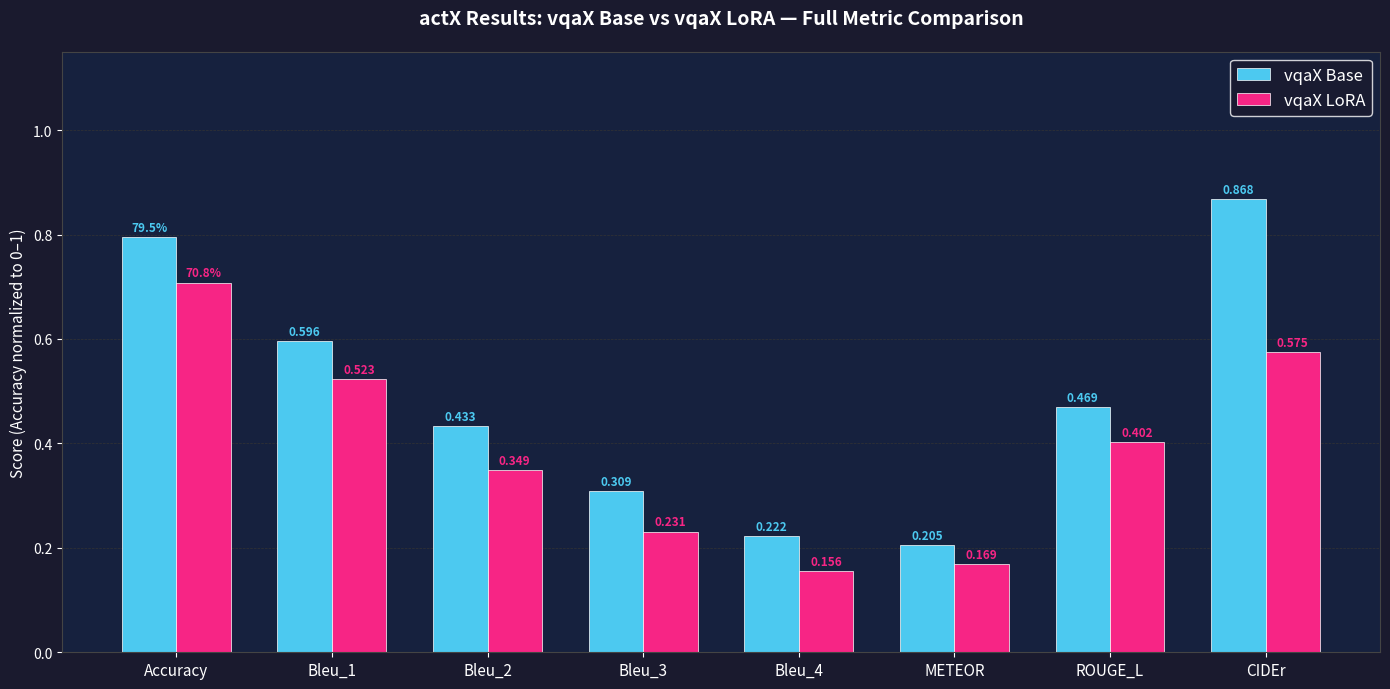
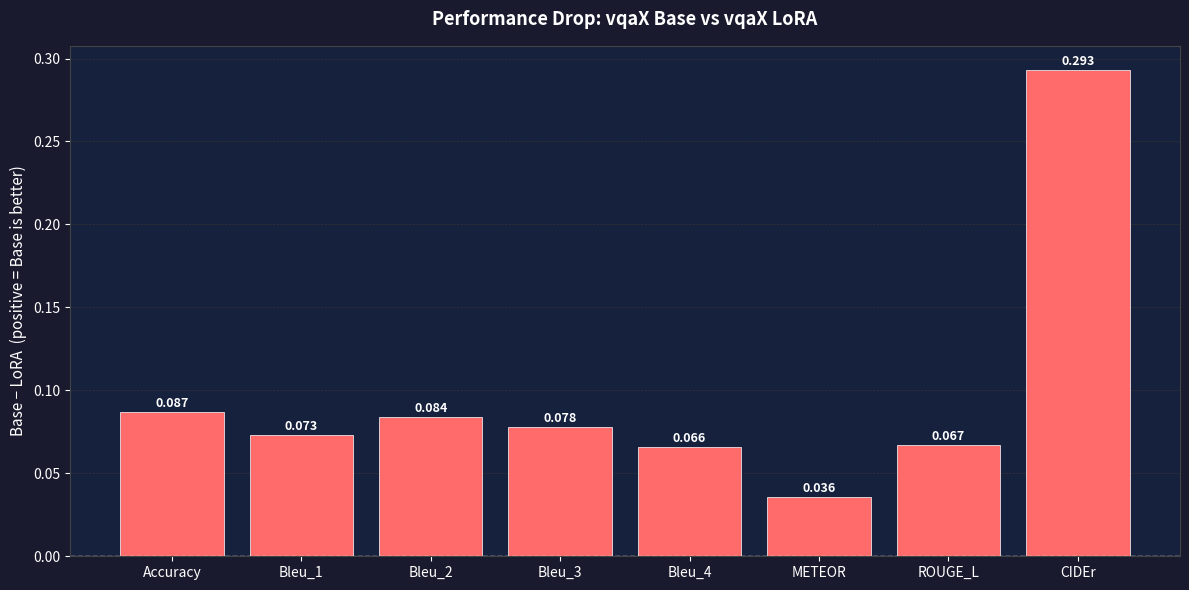
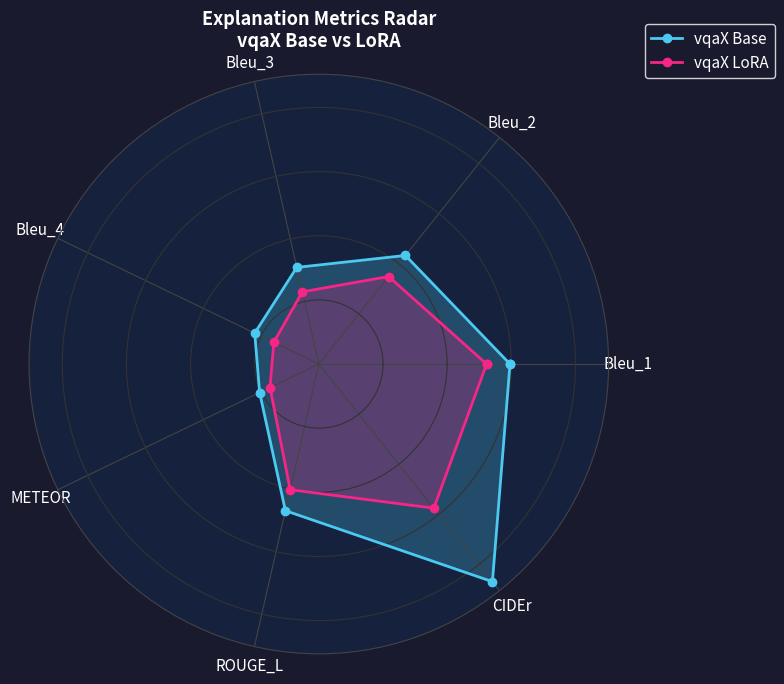

The script that saved these images, in order:
import matplotlib
matplotlib.use('Agg')  # ← Fix: saves to file without needing a display
import matplotlib.pyplot as plt
import numpy as np

# ─────────────────────────────────────────────
# YOUR RESULTS — edit these values as needed
# ─────────────────────────────────────────────
metrics = ['Accuracy', 'Bleu_1', 'Bleu_2', 'Bleu_3', 'Bleu_4', 'METEOR', 'ROUGE_L', 'CIDEr']
vqax_base = [79.5, 0.596, 0.433, 0.309, 0.222, 0.205, 0.469, 0.868]
vqax_lora = [70.8, 0.523, 0.349, 0.231, 0.156, 0.169, 0.402, 0.575]

# Normalize Accuracy (%) to 0–1 scale for fair comparison
base_norm = [v / 100 if i == 0 else v for i, v in enumerate(vqax_base)]
lora_norm = [v / 100 if i == 0 else v for i, v in enumerate(vqax_lora)]


# ─────────────────────────────────────────────
# CHART 1: Grouped Bar Chart
# ─────────────────────────────────────────────
def plot_grouped_bar():
    x = np.arange(len(metrics))
    width = 0.35

    fig, ax = plt.subplots(figsize=(14, 7))
    fig.patch.set_facecolor('#1a1a2e')
    ax.set_facecolor('#16213e')

    bars1 = ax.bar(x - width / 2, base_norm, width,
                   label='vqaX Base', color='#4CC9F0', edgecolor='white', linewidth=0.5)
    bars2 = ax.bar(x + width / 2, lora_norm, width,
                   label='vqaX LoRA', color='#F72585', edgecolor='white', linewidth=0.5)

    # Value labels on bars
    for bar, val in zip(bars1, vqax_base):
        label = f'{val}%' if val > 1 else f'{val:.3f}'
        ax.text(bar.get_x() + bar.get_width() / 2, bar.get_height() + 0.012,
                label, ha='center', fontsize=8.5, color='#4CC9F0', fontweight='bold')

    for bar, val in zip(bars2, vqax_lora):
        label = f'{val}%' if val > 1 else f'{val:.3f}'
        ax.text(bar.get_x() + bar.get_width() / 2, bar.get_height() + 0.012,
                label, ha='center', fontsize=8.5, color='#F72585', fontweight='bold')

    ax.set_xticks(x)
    ax.set_xticklabels(metrics, fontsize=11, color='white')
    ax.set_ylabel('Score (Accuracy normalized to 0–1)', fontsize=11, color='white')
    ax.set_title('actX Results: vqaX Base vs vqaX LoRA — Full Metric Comparison',
                 fontsize=14, color='white', fontweight='bold', pad=20)
    ax.legend(fontsize=12, facecolor='#1a1a2e', edgecolor='white', labelcolor='white')
    ax.tick_params(colors='white')
    ax.set_ylim(0, 1.15)
    for spine in ax.spines.values():
        spine.set_edgecolor('#444')
    ax.yaxis.grid(True, color='#333', linestyle='--', linewidth=0.5)
    ax.set_axisbelow(True)

    plt.tight_layout()
    plt.savefig('grouped_bar_comparison.png', dpi=150, bbox_inches='tight')
    plt.close()  # ← Fix: close after saving
    print("✅ Chart 1 saved: grouped_bar_comparison.png")


# ─────────────────────────────────────────────
# CHART 2: Performance Drop Bar Chart
# ─────────────────────────────────────────────
def plot_performance_drop():
    diff = [b - l for b, l in zip(base_norm, lora_norm)]

    fig, ax = plt.subplots(figsize=(12, 6))
    fig.patch.set_facecolor('#1a1a2e')
    ax.set_facecolor('#16213e')

    colors = ['#FF6B6B' if d > 0 else '#4CC9F0' for d in diff]
    bars = ax.bar(metrics, diff, color=colors, edgecolor='white', linewidth=0.5)

    for bar, d in zip(bars, diff):
        ax.text(bar.get_x() + bar.get_width() / 2,
                bar.get_height() + 0.003 if d >= 0 else bar.get_height() - 0.013,
                f'{d:.3f}', ha='center', fontsize=9, color='white', fontweight='bold')

    ax.axhline(0, color='white', linewidth=1, linestyle='--')
    ax.set_ylabel('Base − LoRA  (positive = Base is better)', fontsize=11, color='white')
    ax.set_title('Performance Drop: vqaX Base vs vqaX LoRA',
                 fontsize=13, color='white', fontweight='bold', pad=15)
    ax.tick_params(colors='white')
    for spine in ax.spines.values():
        spine.set_edgecolor('#444')
    ax.yaxis.grid(True, color='#333', linestyle='--', linewidth=0.5)
    ax.set_axisbelow(True)

    plt.tight_layout()
    plt.savefig('performance_drop.png', dpi=150, bbox_inches='tight')
    plt.close()  # ← Fix: close after saving
    print("✅ Chart 2 saved: performance_drop.png")


# ─────────────────────────────────────────────
# CHART 3: Radar Chart (explanation metrics only)
# ─────────────────────────────────────────────
def plot_radar():
    radar_metrics = ['Bleu_1', 'Bleu_2', 'Bleu_3', 'Bleu_4', 'METEOR', 'ROUGE_L', 'CIDEr']
    base_vals = [0.596, 0.433, 0.309, 0.222, 0.205, 0.469, 0.868]
    lora_vals = [0.523, 0.349, 0.231, 0.156, 0.169, 0.402, 0.575]

    N = len(radar_metrics)
    angles = np.linspace(0, 2 * np.pi, N, endpoint=False).tolist()

    # Close the radar loop
    base_plot = base_vals + base_vals[:1]
    lora_plot = lora_vals + lora_vals[:1]
    angles_plot = angles + angles[:1]

    fig, ax = plt.subplots(figsize=(8, 8), subplot_kw=dict(polar=True))
    fig.patch.set_facecolor('#1a1a2e')
    ax.set_facecolor('#16213e')

    ax.plot(angles_plot, base_plot, 'o-', linewidth=2, color='#4CC9F0', label='vqaX Base')
    ax.fill(angles_plot, base_plot, alpha=0.25, color='#4CC9F0')

    ax.plot(angles_plot, lora_plot, 'o-', linewidth=2, color='#F72585', label='vqaX LoRA')
    ax.fill(angles_plot, lora_plot, alpha=0.25, color='#F72585')

    ax.set_xticks(angles)
    ax.set_xticklabels(radar_metrics, color='white', fontsize=11)
    ax.set_yticklabels([])
    ax.tick_params(colors='white')
    ax.spines['polar'].set_color('#444')
    ax.yaxis.grid(True, color='#333')
    ax.xaxis.grid(True, color='#444')
    ax.set_title('Explanation Metrics Radar\nvqaX Base vs LoRA',
                 fontsize=13, color='white', fontweight='bold', pad=20)
    ax.legend(loc='upper right', bbox_to_anchor=(1.3, 1.1),
              facecolor='#1a1a2e', edgecolor='white', labelcolor='white', fontsize=11)

    plt.tight_layout()
    plt.savefig('radar_chart.png', dpi=150, bbox_inches='tight')
    plt.close()  # ← Fix: close after saving
    print("✅ Chart 3 saved: radar_chart.png")


# ─────────────────────────────────────────────
# RUN ALL CHARTS
# ─────────────────────────────────────────────
if __name__ == "__main__":
    plot_grouped_bar()
    plot_performance_drop()
    plot_radar()
    print("\n🎉 All charts generated successfully!")
    print("📁 Find your charts in the same folder as this script:")
    print("   → grouped_bar_comparison.png")
    print("   → performance_drop.png")
    print("   → radar_chart.png")
